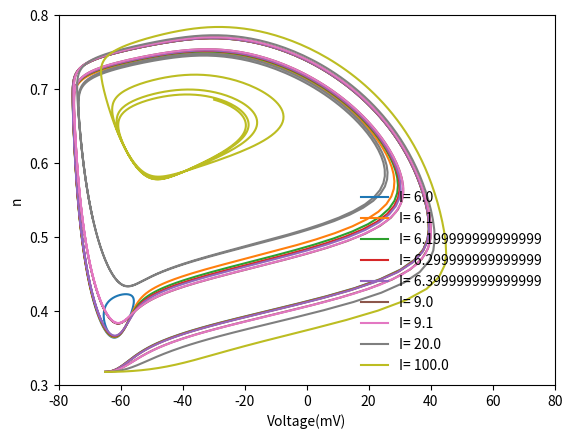

Recreate this plot in Python.
# HH model with various Stimulation current 
# output:  plot t-V
#          plot m,n,h -t
#          plot V-n 

import numpy as np
import matplotlib.pylab as plt
from scipy.integrate import odeint
from math import *
from sys import exit

#constants----------------------------------------------------
gbar_Na= 120;        #(micro A/mV)/cm^2
gbar_K= 36;          #(micro A/mV)/cm^2
gbar_L= 0.3;         #(micro A/mV)/cm^2
E_Na= 50.0;          #mV
E_K = -77.0;         #mV
E_L = -54.6;         #mv
C = 1.0;             #micro F/cm^2

#-------------------------------------------------------------
def coefficients(v):
    alph_n  = 0.01*(v + 55.0)/(1.0 - exp(-(v + 55.0)/10.0))
    beta_n  = 0.125*exp(-(v +65.0)/80.0)
    alph_m  = 0.1*(v + 40.)/(1-exp(-(v + 40.0)/10.0))
    beta_m  = 4.0*exp(-(v + 65.0)/18.0)
    alph_h  = 0.07*exp(-(v + 65.0)/20.0)
    beta_h  = 1.0/(1.0 + exp(-(v + 35.0)/10.0))
    J = [alph_m,beta_m,alph_n,beta_n,alph_h,beta_h]
    return J
#-------------------------------------------------------------    
def initialize():
    x = [0., 0., 0., 0.]
    x[0] = -65.0;                              #V
    J = coefficients(x[0]);                        
    alph_m,beta_m,alph_n,beta_n,alph_h,beta_h = J
    x[1] = alph_m /(alph_m + beta_m);          #m
    x[2] = alph_n /(alph_n + beta_n);          #n
    x[3] = alph_h /(alph_h + beta_h);          #h
    return x
#-------------------------------------------------------------
def xpsys(x,t,Isti):
    # u_dot(u,m,n,h) u,m,n,h -> 0,1,2,3
    J = coefficients(x[0])
    alph_m,beta_m,alph_n,beta_n,alph_h,beta_h = J
    vp = -(gbar_Na* x[1]**3 * x[3]*(x[0]-E_Na)+ \
    gbar_K * x[2]**4 *(x[0]-E_K) + \
    gbar_L * (x[0]-E_L)) + Isti                         #V dot
    mp = alph_m * (1-x[1])- beta_m * x[1]               #m dot
    np = alph_n * (1-x[2])- beta_n * x[2]               #n dot
    hp = alph_h * (1-x[3])- beta_h * x[3]               #h dot
    return vp,mp,np,hp
#-------------------------------------------------------------

# plot V vs. n
def plot_pplane(I,fignum=3):
    plt.figure(fignum)
    #plt.clf()
    plt.xlabel('Voltage(mV)')
    plt.ylabel('n')
    plt.xlim([-80,80])
    plt.ylim([0.3,0.8])
    plt.plot(sol[:,0],sol[:,2],label='I= '+str(I))
    plt.legend(frameon=False, prop={'size':10})
    
#-------------------------------------------------------------
t0 = 0.0
tn = 30.0
t = np.linspace(t0,tn,num=1000)
x = initialize()
Isti =  np.arange(6.,6.4,0.1)
Isti = np.append(Isti,[9.,9.1,20,100])

for I in Isti :
    sol = odeint(xpsys,x,t,args=(I,))
    plot_pplane(I)

plt.savefig('phase.png')

#ploting----------------------------------------------------
#plt.figure()
#plt.plot(t,sol[:,0],'-',label='Voltage')
#legend = plt.legend(loc='upper right', frameon=False)
#plt.xlabel('time(ms)')
#plt.savefig('./results/V.png')
#plt.figure()
#plt.plot(t,sol[:,1],'-',label='m')
#plt.plot(t,sol[:,2],'-',label='n')
#plt.plot(t,sol[:,3],'-',label='h')
#legend = plt.legend(loc='upper left', frameon=False)
#plt.xlabel('time(ms)')
#plt.savefig('./results/nmh.png')
#plt.show()
#-------------------------------------------------------------

